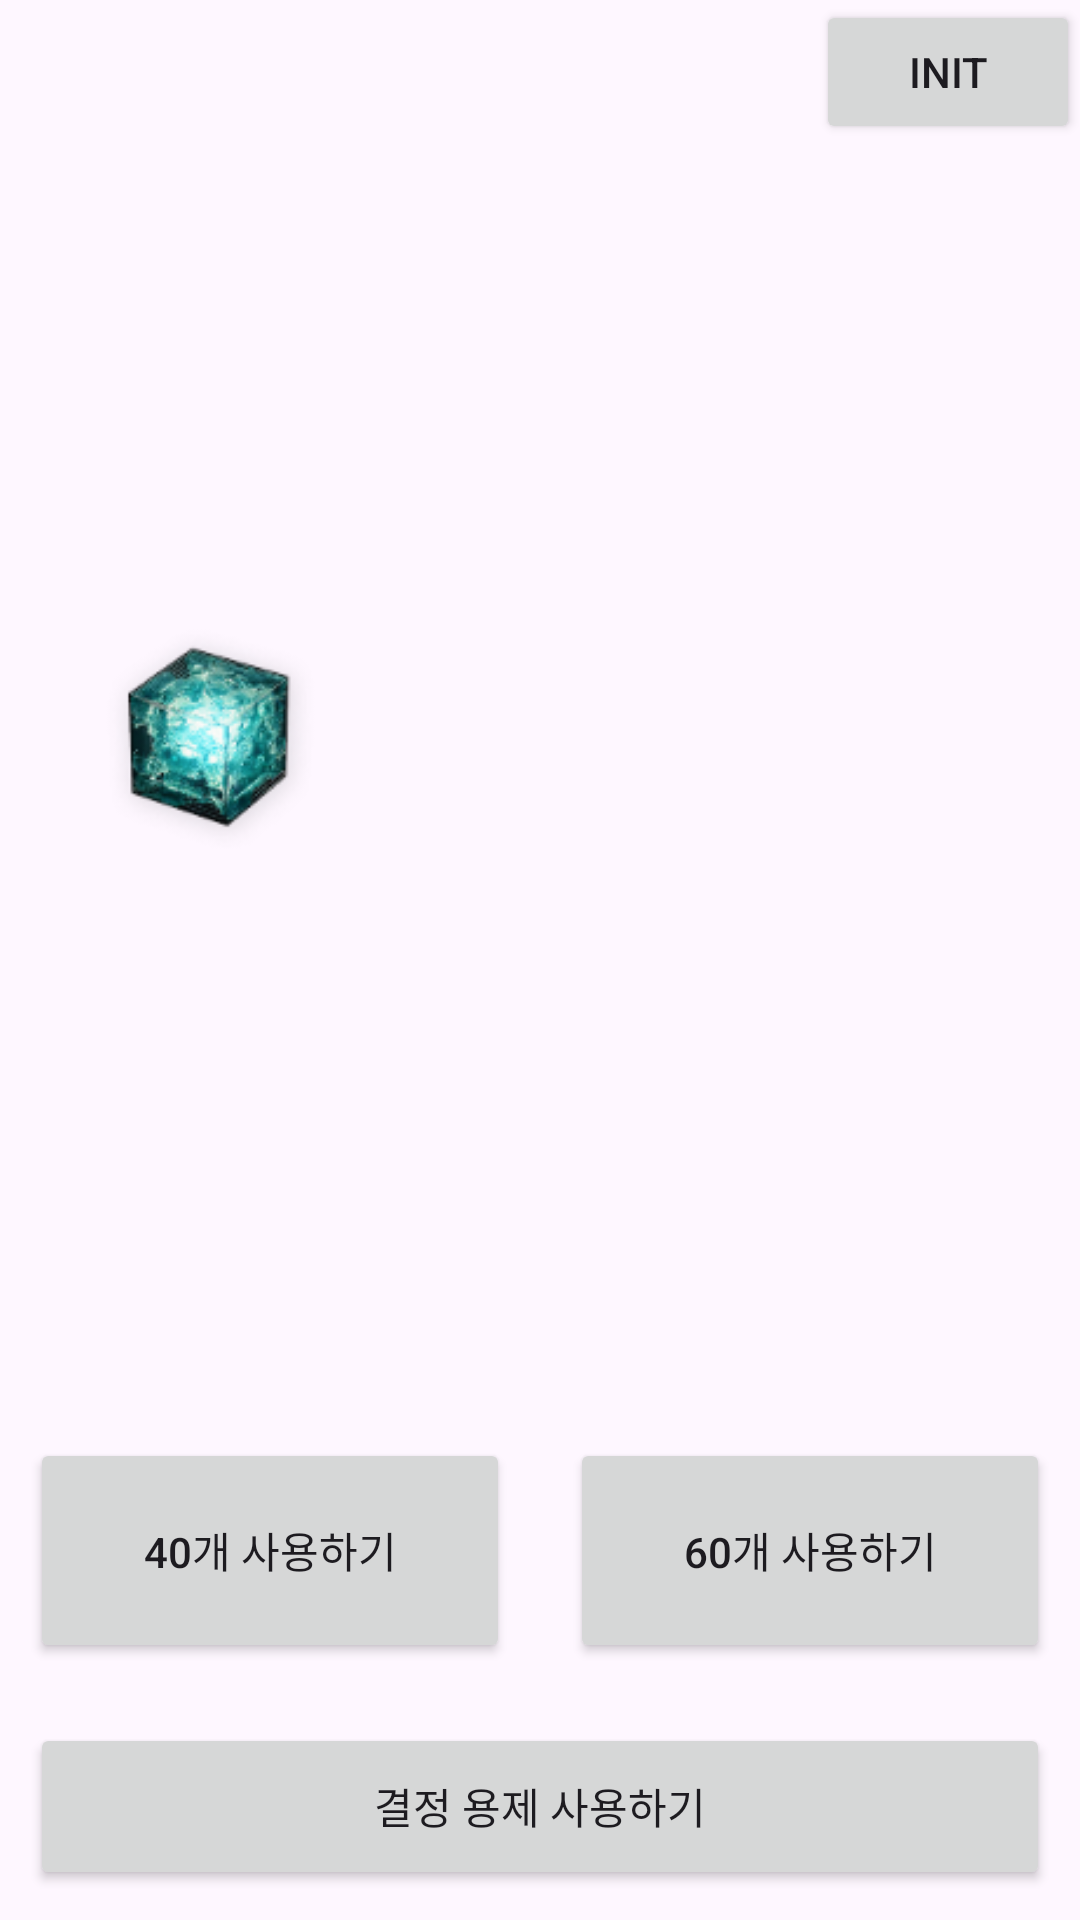

This screen was rendered from an Android layout file. Write that file and the resources it references.
<!-- AndroidManifest.xml: application theme Theme.WutheringWavesWaveplateCalculator -->
<!-- res/layout/activity_main.xml -->
<?xml version="1.0" encoding="utf-8"?>
<LinearLayout
        xmlns:android="http://schemas.android.com/apk/res/android"
        xmlns:tools="http://schemas.android.com/tools"
        xmlns:app="http://schemas.android.com/apk/res-auto"
        android:layout_width="match_parent"
        android:layout_height="match_parent"
        android:orientation="vertical"
        android:gravity="center"
        tools:context=".MainActivity">

    <Button
            android:id="@+id/open_init"
            android:layout_width="wrap_content"
            android:layout_height="wrap_content"
            android:layout_gravity="end"
            android:text="@string/init"/>

    <LinearLayout
            android:layout_weight="10"
            android:layout_gravity="center"
            android:gravity="center_vertical"
            android:orientation="horizontal"
            android:layout_width="match_parent"
            android:layout_height="wrap_content">

        <ImageView
                android:layout_margin="32.5dp"
                android:layout_width="75dp"
                android:layout_height="75dp" app:srcCompat="@drawable/waveplate"
                android:id="@+id/imageView2" tools:layout_editor_absoluteY="284dp" tools:layout_editor_absoluteX="-2dp"/>

        <LinearLayout
                android:layout_gravity="center"
                android:orientation="vertical"
                android:layout_width="match_parent"
                android:layout_height="wrap_content">

            <TextView
                    android:gravity="center"
                    android:layout_width="wrap_content"
                    android:layout_height="wrap_content"
                    android:text=""
                    android:textSize="30sp"
                    android:id="@+id/plateView"/>

            <TextView
                    android:layout_width="wrap_content"
                    android:layout_height="wrap_content"
                    android:text=""
                    android:textSize="20sp"
                    android:gravity="center"
                    android:id="@+id/leftTimeView"/>

        </LinearLayout>

    </LinearLayout>

    <LinearLayout android:layout_weight="1" android:layout_width="match_parent" android:layout_height="0dp"/>

    <LinearLayout
            android:layout_gravity="bottom"
            android:orientation="horizontal"
            android:layout_width="match_parent"
            android:layout_height="wrap_content">

        <Button
                android:layout_margin="10dp"
                android:id="@+id/use40Button"
                android:text="@string/use40"
                android:layout_weight="1"
                android:layout_width="match_parent"
                android:layout_height="75dp"/>

        <Button
                android:layout_margin="10dp"
                android:id="@+id/use60Button"
                android:text="@string/use60"
                android:layout_weight="1"
                android:layout_width="match_parent"
                android:layout_height="75dp"/>

    </LinearLayout>

    <Button
            android:layout_margin="10dp"
            android:id="@+id/charge60Button"
            android:text="@string/use_yellow"
            android:layout_weight="1"
            android:layout_width="match_parent"
            android:layout_height="30dp"/>

</LinearLayout>
<!-- resources referenced by this layout -->
<resources>
  <!-- drawable waveplate: png bitmap (drawable-hdpi, 5500 bytes) -->
  <string name="init">init</string>
  <string name="use40">40개 사용하기</string>
  <string name="use60">60개 사용하기</string>
  <string name="use_yellow">결정 용제 사용하기</string>
  <style name="Theme.WutheringWavesWaveplateCalculator" parent="Base.Theme.WutheringWavesWaveplateCalculator" />
  <style name="Base.Theme.WutheringWavesWaveplateCalculator" parent="Theme.Material3.DayNight.NoActionBar">
          
          
      </style>
</resources>
